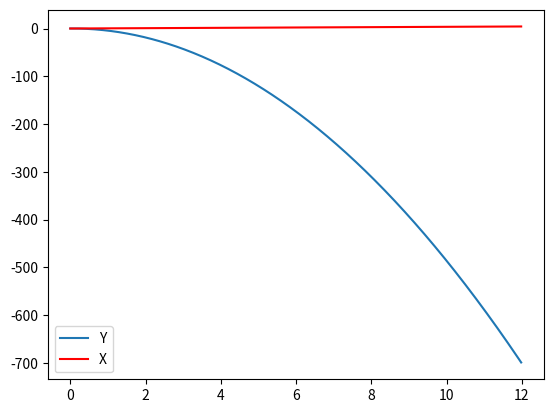

The matplotlib source for this figure:
import numpy as np
import matplotlib.pyplot as plt
import math

g = 9.81

def trajectoire(v0, angle, tmax,h, N):
    t = np.linspace(0, tmax, N)
    
    x = math.cos(angle)*t*v0 
    y = -0.5*g*t*t+math.sin(angle)*v0*t+h 


    return x, y

def trajectoir2(v0, angle, tmax, M, N):
    t = 0 
    T = []
    X = []
    Y  = []
    x = 0
    y = M
    h = 1 / 60 


    while t < tmax:
        X.append(x)
        Y.append(y)
        T.append(t)
        dx = math.cos(angle) * v0
        dy = -g*t + math.sin(angle)*v0
        x = x + dx*h
        y = y + dy*h
        t = t +h

    return np.array(T), np.array(X), np.array(Y)
    



# Exemple d'utilisation
v0 = 0.5  # vitesse initiale en m/s
angle = math.radians(45)  # angle en degrés
tmax = 12  # temps maximum en secondes
h = 0  # hauteur initiale en mètres
N = 100
les_t, les_x, les_y = trajectoir2(v0, angle, tmax, h , N)


plt.plot(les_t,les_y,label="Y")
plt.plot(les_t, les_x,label="X",color="red")
plt.legend()
plt.show()
